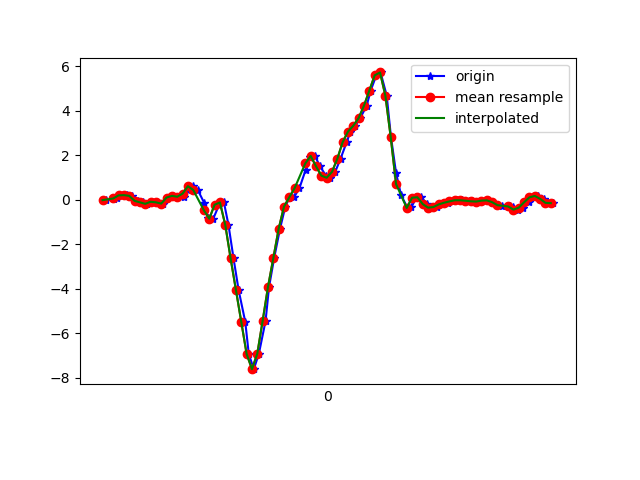

Data behind this chart, as committed beside it:
1617847611992, 543255615495057, -0.0151908705, 0.03245363, -0.086645834
1617847612023, 543255634548225, 0.01657, -0.3805, -0.116
1617847612034, 543255653576593, 0.1021, -0.02008, -0.1453
1617847612056, 543255672604961, 0.1974, -0.4355, -0.09886
1617847612071, 543255691633329, 0.2096, -0.001755, -0.1477
1617847612090, 543255710609889, 0.1754, -0.108, -0.0561
1617847612113, 543255729658145, -0.04818, -0.2925, -0.08787
1617847612130, 543255748681585, -0.1154, 0.03001, -0.03778
1617847612147, 543255767705041, -0.1813, -0.2143, 0.08928
1617847612166, 543255786753329, -0.08972, 0.1852, 0.1369
1617847612185, 543255805776785, -0.1142, 0.14, 0.2359
1617847612208, 543255824797809, -0.1704, -0.01275, 0.1846
1617847612223, 543255843845905, 0.1009, 0.2084, -0.003568
1617847612242, 543255862869233, 0.1754, 0.1461, -0.1844
1617847612263, 543255881892497, 0.1363, 0.01046, -0.3774
1617847612286, 543255900940593, 0.1143, 0.4259, -0.6279
1617847612299, 543255919957169, 0.4405, 0.6421, -0.7513
1617847612318, 543255938980113, 0.6116, 0.4161, -0.9162
1617847612337, 543255958027889, 0.4393, 0.702, -1.052
1617847612361, 543255977050801, -0.141, 0.7863, -1.016
1617847612376, 543255996073777, -0.8154, 0.7142, -0.9321
1617847612395, 543256015101425, -0.8484, 0.4662, -0.7671
1617847612417, 543256034149425, -0.2217, 0.1827, -0.4507
1617847612435, 543256053172529, -0.1203, -0.3438, 0.1272
1617847612452, 543256072195697, -1.131, -1.388, 0.9714
1617847612471, 543256091218865, -2.635, -2.808, 1.879
1617847612490, 543256110266801, -4.058, -4.275, 2.507
1617847612515, 543256129295217, -5.49, -5.811, 2.77
1617847612528, 543256148318513, -6.925, -7.23, 2.557
1617847612547, 543256167341873, -7.611, -8.38, 1.864
1617847612566, 543256186390001, -6.911, -9.14, 0.8651
1617847612591, 543256205413425, -5.445, -9.176, -0.1453
1617847612604, 543256224427121, -3.921, -8.708, -0.9199
1617847612623, 543256243474929, -2.626, -7.981, -1.278
1617847612645, 543256262497969, -1.309, -6.986, -1.301
1617847612665, 543256281521009, -0.3096, -5.754, -1.257
1617847612680, 543256300544049, 0.08621, -4.421, -1.173
1617847612699, 543256319581233, 0.1412, -3.041, -1.021
1617847612718, 543256338603953, 0.526, -1.657, -0.7794
1617847612741, 543256357626737, 1.335, -0.3903, -0.6328
1617847612756, 543256376674225, 1.94, 0.5566, -0.59
1617847612776, 543256395696945, 1.97, 1.202, -0.4605
1617847612795, 543256414719729, 1.506, 1.591, -0.2736
1617847612817, 543256433739505, 1.086, 1.894, -0.1184
1617847612832, 543256452786929, 0.9891, 2.355, 0.03308
1617847612852, 543256471809585, 1.254, 2.995, 0.1516
1617847612872, 543256490832305, 1.846, 3.661, 0.1907
1617847612895, 543256509854897, 2.591, 4.214, 0.1076
1617847612909, 543256528861041, 3.065, 4.536, -0.1734
1617847612927, 543256547908017, 3.329, 4.758, -0.5045
1617847612946, 543256566930225, 3.674, 5.078, -0.7769
1617847612970, 543256585952561, 4.233, 5.214, -1.07
1617847612985, 543256605122973, 4.908, 4.885, -1.369
1617847613006, 543256624143005, 5.591, 4.581, -1.732
1617847613022, 543256643165085, 5.722, 4.39, -2.017
1617847613045, 543256662187293, 4.681, 3.916, -2.067
1617847613061, 543256681234333, 2.825, 2.974, -1.815
1617847613080, 543256700256541, 1.211, 2.112, -1.499
1617847613099, 543256719282589, 0.2047, 1.486, -1.09
1617847613124, 543256738329629, -0.3878, 1.104, -0.7513
1617847613137, 543256757351837, -0.3463, 0.9292, -0.6303
... 28 more rows
